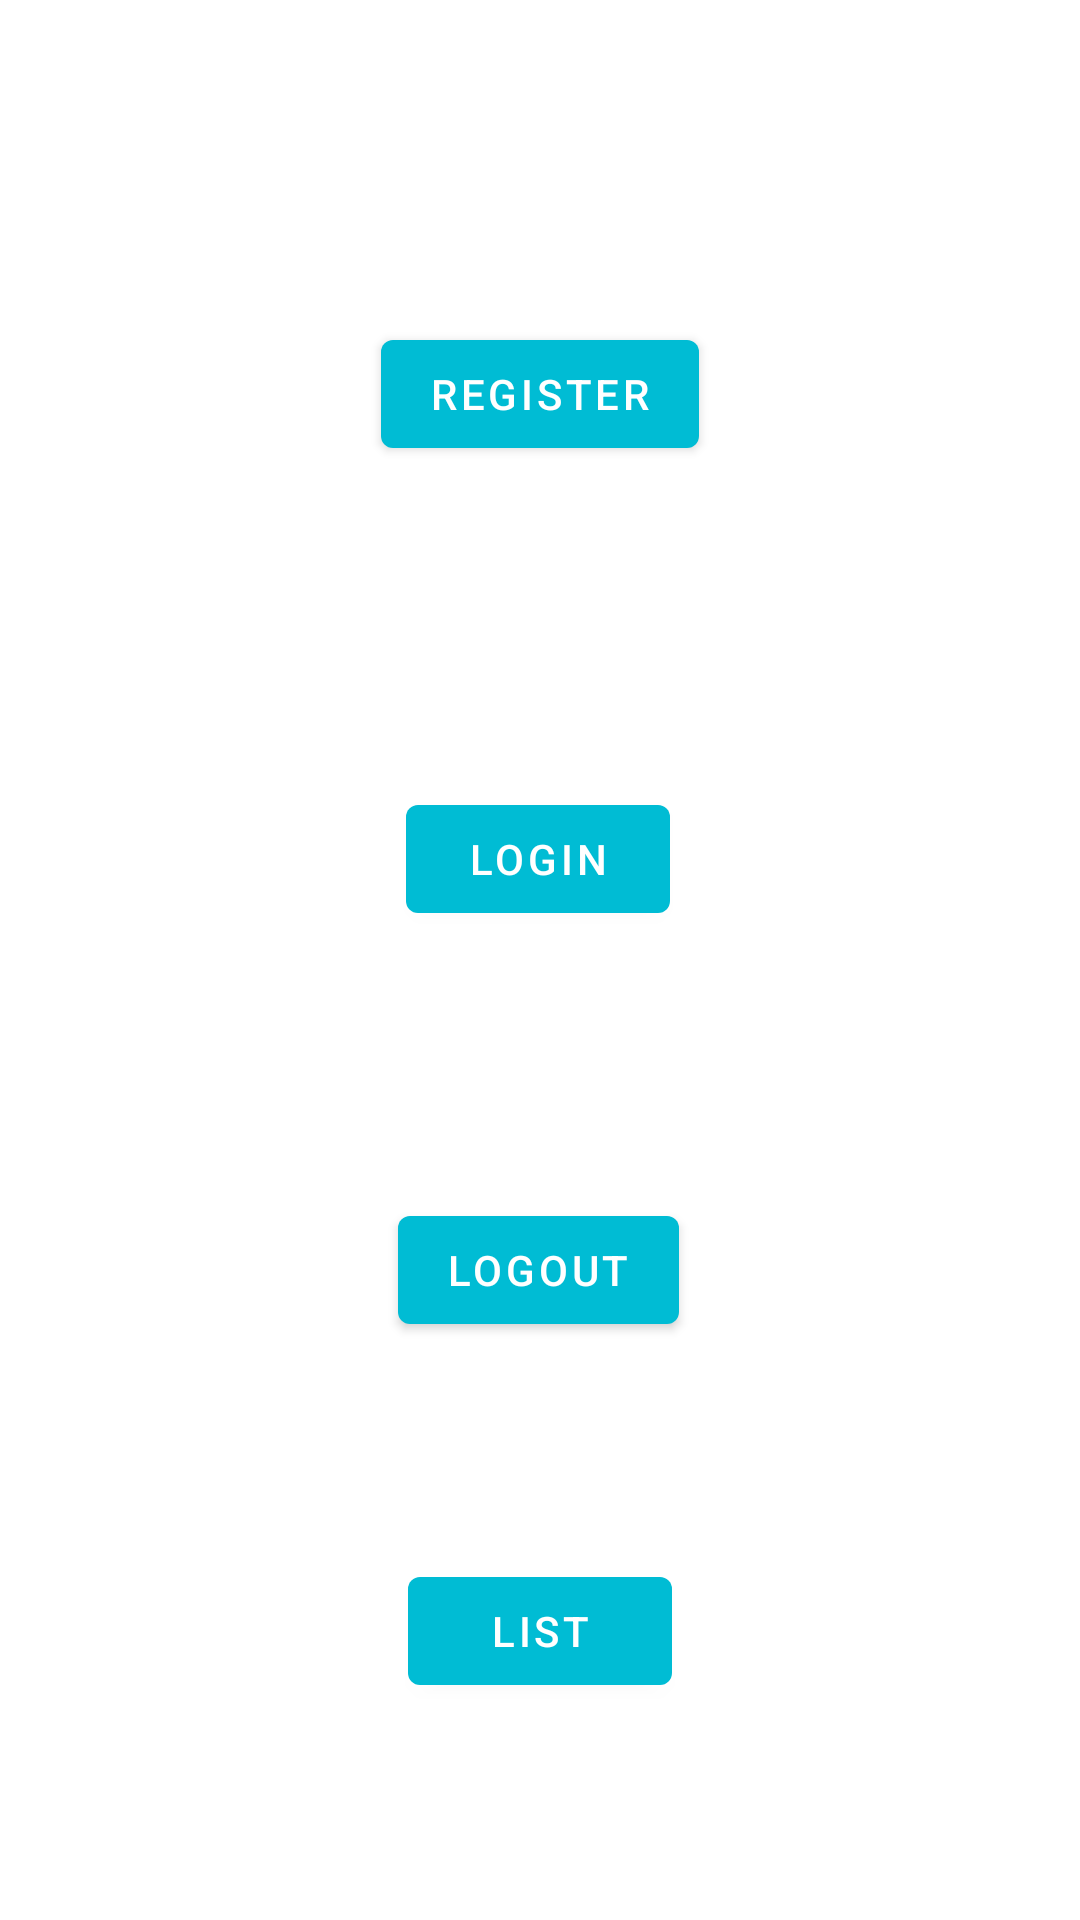

This screen was rendered from an Android layout file. Write that file and the resources it references.
<!-- AndroidManifest.xml: application theme AppTheme -->
<!-- res/layout/activity_test.xml -->
<?xml version="1.0" encoding="utf-8"?>
<androidx.constraintlayout.widget.ConstraintLayout xmlns:android="http://schemas.android.com/apk/res/android"
    xmlns:app="http://schemas.android.com/apk/res-auto"
    xmlns:tools="http://schemas.android.com/tools"
    android:layout_width="match_parent"
    android:layout_height="match_parent"
    tools:context=".ui.activity.TestActivity">

    <Button
        android:id="@+id/btn_register"
        android:layout_width="wrap_content"
        android:layout_height="wrap_content"
        android:text="register"
        app:layout_constraintBottom_toTopOf="@+id/btn_login"
        app:layout_constraintEnd_toEndOf="parent"
        app:layout_constraintStart_toStartOf="parent"
        app:layout_constraintTop_toTopOf="parent" />

    <Button
        android:id="@+id/btn_login"
        android:layout_width="wrap_content"
        android:layout_height="wrap_content"
        android:text="login"
        app:layout_constraintBottom_toBottomOf="parent"
        app:layout_constraintEnd_toEndOf="parent"
        app:layout_constraintHorizontal_bias="0.498"
        app:layout_constraintStart_toStartOf="parent"
        app:layout_constraintTop_toTopOf="parent"
        app:layout_constraintVertical_bias="0.443" />

    <Button
        android:id="@+id/btn_logout"
        android:layout_width="wrap_content"
        android:layout_height="wrap_content"
        android:text="logout"
        app:layout_constraintBottom_toBottomOf="parent"
        app:layout_constraintEnd_toEndOf="parent"
        app:layout_constraintHorizontal_bias="0.498"
        app:layout_constraintStart_toStartOf="parent"
        app:layout_constraintTop_toBottomOf="@+id/btn_login"
        app:layout_constraintVertical_bias="0.316" />

    <Button
        android:id="@+id/btn_get"
        android:layout_width="wrap_content"
        android:layout_height="wrap_content"
        android:text="list"
        app:layout_constraintBottom_toBottomOf="parent"
        app:layout_constraintEnd_toEndOf="parent"
        app:layout_constraintStart_toStartOf="parent"
        app:layout_constraintTop_toBottomOf="@+id/btn_logout" />

</androidx.constraintlayout.widget.ConstraintLayout>
<!-- resources referenced by this layout -->
<resources>
  <style name="AppTheme" parent="Theme.MaterialComponents.Light.NoActionBar">
          
          <item name="colorPrimary">@color/colorPrimary</item>
          <item name="colorPrimaryDark">@color/colorPrimaryDark</item>
          <item name="colorAccent">@color/colorAccent</item>
      </style>
  <color name="colorPrimary">#00BCD4</color>
  <color name="colorPrimaryDark">#00BCD4</color>
  <color name="colorAccent">#03DAC5</color>
</resources>
